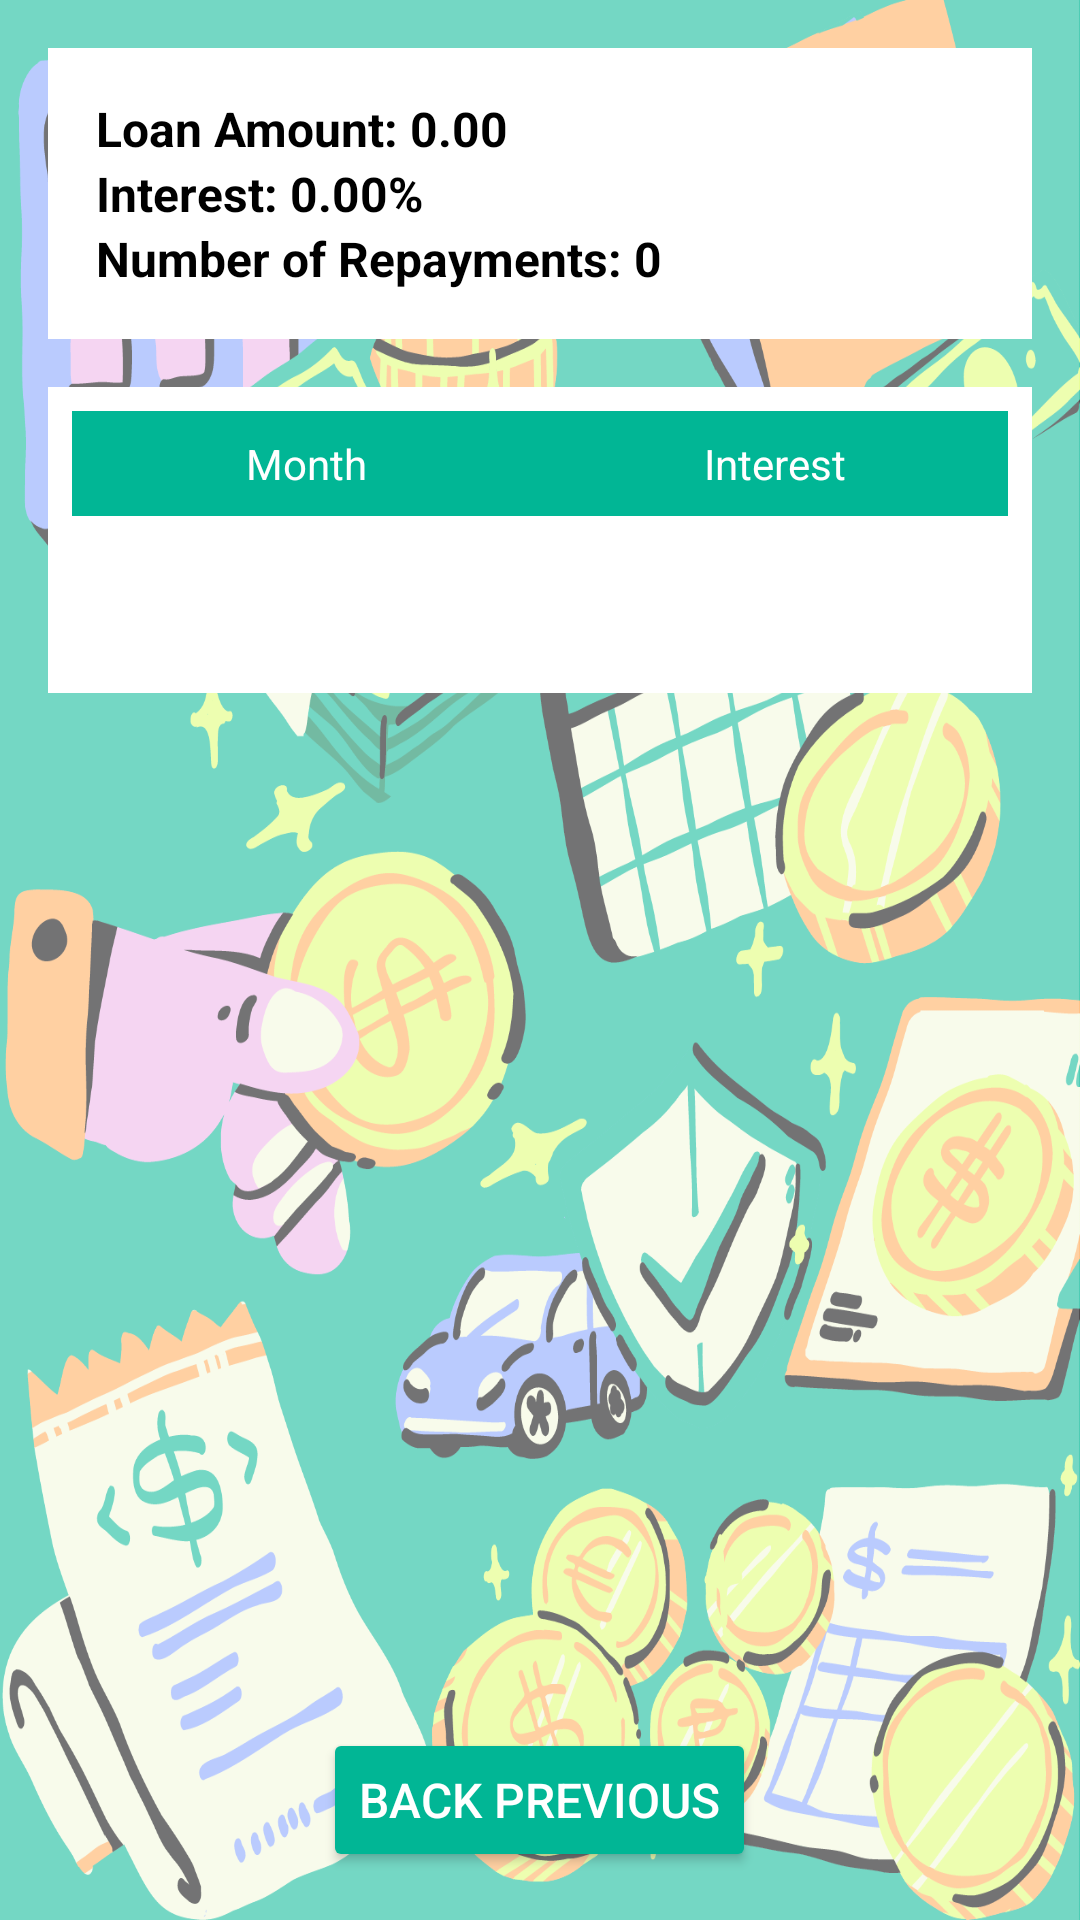

Here is an Android app screen rendered from its layout file. Give the layout XML and the strings, colors and styles it references.
<!-- AndroidManifest.xml: application theme Theme.LoanBuddyCalculator -->
<!-- res/layout/activity_personal_interest.xml -->
<?xml version="1.0" encoding="utf-8"?>
<RelativeLayout xmlns:android="http://schemas.android.com/apk/res/android"
    android:layout_width="match_parent"
    android:layout_height="match_parent"
    android:padding="16dp"
    android:background="@drawable/background2">

    <LinearLayout
        android:id="@+id/detailsFrame"
        android:layout_width="match_parent"
        android:layout_height="wrap_content"
        android:orientation="vertical"
        android:background="@android:color/white"
        android:padding="16dp"
        android:layout_alignParentTop="true">

        <TextView
            android:id="@+id/loanAmount"
            android:layout_width="wrap_content"
            android:layout_height="wrap_content"
            android:text="Loan Amount: 0.00"
            android:textSize="16sp"
            android:textColor="#000000"
            android:textStyle="bold" />

        <TextView
            android:id="@+id/interestRate"
            android:layout_width="wrap_content"
            android:layout_height="wrap_content"
            android:text="Interest: 0.00%"
            android:textSize="16sp"
            android:textColor="#000000"
            android:textStyle="bold" />

        <TextView
            android:id="@+id/numRepayments"
            android:layout_width="wrap_content"
            android:layout_height="wrap_content"
            android:text="Number of Repayments: 0"
            android:textSize="16sp"
            android:textColor="#000000"
            android:textStyle="bold" />
    </LinearLayout>

    <ScrollView
        android:layout_width="match_parent"
        android:layout_height="0dp"
        android:layout_below="@id/detailsFrame"
        android:layout_above="@id/back_previous"
        android:layout_weight="1"
        android:paddingTop="16dp"
        android:paddingBottom="16dp">

        <LinearLayout
            android:id="@+id/tableAndTotalContainer"
            android:layout_width="match_parent"
            android:layout_height="match_parent"
            android:orientation="vertical"
            android:gravity="center">
            <TableLayout
                android:id="@+id/tableLayout"
                android:layout_width="match_parent"
                android:layout_height="wrap_content"
                android:stretchColumns="1"
                android:background="@android:color/white"
                android:padding="8dp">

                <TableRow
                    android:background="#ebfffb">

                    <TextView
                        android:layout_width="0dp"
                        android:layout_height="wrap_content"
                        android:layout_weight="1"
                        android:padding="8dp"
                        android:text="Month"
                        android:textColor="@android:color/white"
                        android:background="#01b695"
                        android:gravity="center" />

                    <TextView
                        android:layout_width="0dp"
                        android:layout_height="wrap_content"
                        android:layout_weight="1"
                        android:padding="8dp"
                        android:text="Interest"
                        android:textColor="@android:color/white"
                        android:background="#01b695"
                        android:gravity="center" />
                </TableRow>

                

            </TableLayout>

            <LinearLayout
                android:id="@+id/totalInterestRow"
                android:layout_width="match_parent"
                android:layout_height="wrap_content"
                android:orientation="horizontal"
                android:padding="8dp"
                android:background="#FFFFFF"
                android:gravity="center">

                <TextView
                    android:id="@+id/totalInterest"
                    android:layout_width="wrap_content"
                    android:layout_height="wrap_content"
                    android:padding="8dp"
                    android:textColor="#000000"/>
            </LinearLayout>

        </LinearLayout>

    </ScrollView>

    <Button
        android:id="@+id/back_previous"
        android:layout_width="wrap_content"
        android:layout_height="wrap_content"
        android:text="Back Previous"
        android:layout_alignParentBottom="true"
        android:layout_centerHorizontal="true"
        android:layout_marginTop="16dp"
        android:backgroundTint="#01b695"
        android:textColor="@android:color/white"
        android:padding="12dp"
        android:textSize="16sp"/>
</RelativeLayout>
<!-- resources referenced by this layout -->
<resources>
  <!-- drawable background2: png bitmap (drawable, 511130 bytes) -->
  <style name="Theme.LoanBuddyCalculator" parent="Base.Theme.LoanBuddyCalculator" />
  <style name="Base.Theme.LoanBuddyCalculator" parent="Theme.Material3.DayNight.NoActionBar">
          
          
      </style>
</resources>
